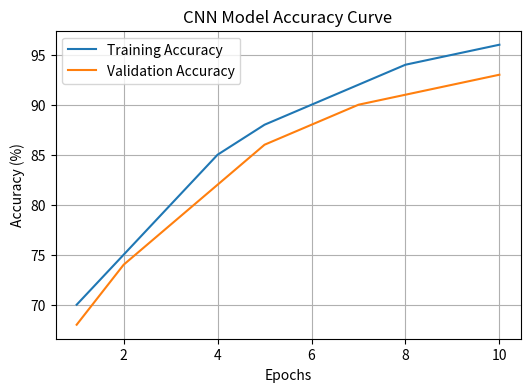

Generate this figure with matplotlib:
import matplotlib.pyplot as plt
import os

os.makedirs("results", exist_ok=True)

# -----------------------------
# CNN Accuracy (example values)
# -----------------------------
epochs = [1,2,3,4,5,6,7,8,9,10]
train_acc = [70,75,80,85,88,90,92,94,95,96]
val_acc   = [68,74,78,82,86,88,90,91,92,93]

plt.figure(figsize=(6,4))
plt.plot(epochs, train_acc, label="Training Accuracy")
plt.plot(epochs, val_acc, label="Validation Accuracy")

plt.title("CNN Model Accuracy Curve")
plt.xlabel("Epochs")
plt.ylabel("Accuracy (%)")
plt.legend()
plt.grid()

plt.savefig("results/cnn_accuracy_ieee.png", dpi=300)
plt.show()
